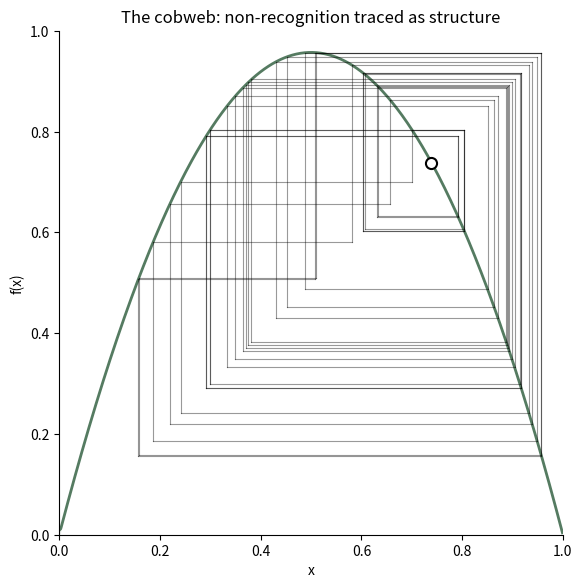
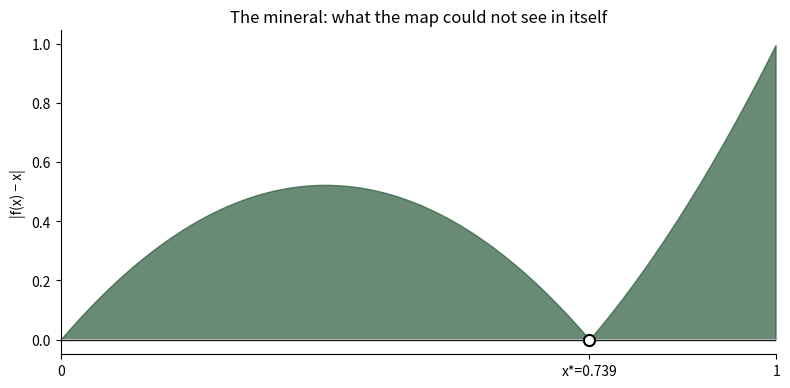
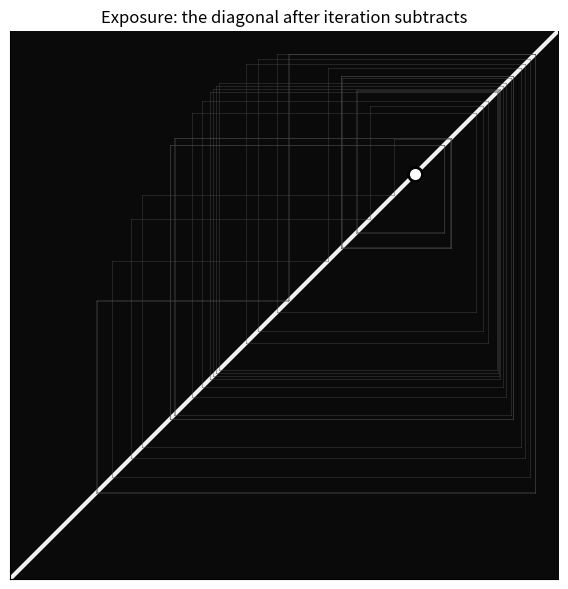

Source code (Python) for these figures, in order:
#!/usr/bin/env python3
"""Self-recognition: diagonal as where the map sees itself.

Mina's correction: iteration is subtraction, not addition.
The invariant measure was always there. The cobweb traces non-recognition.
The diagonal f(x)=x is where the map recognizes itself.

Three images:
1. Cobweb diagram — the shape of non-recognition, the diagonal as white line
2. f(x) - x surface (2D projection) — the mineral as the map's structure
3. Exposure — only the diagonal and fixed points remain
"""

import numpy as np
import matplotlib.pyplot as plt
import os

os.makedirs("assets", exist_ok=True)

# Parameters
r = 3.83  # period-4 window — clean cobweb structure
x = np.linspace(0.001, 0.999, 500)
f_x = r * x * (1 - x)

# Fixed points
fp = 1 - 1/r

# Cobweb trajectory
x0 = 0.3
n_iter = 50
trajectory = [x0]
for _ in range(n_iter):
    trajectory.append(r * trajectory[-1] * (1 - trajectory[-1]))
trajectory = np.array(trajectory)

# --- Image 1: Cobweb with self-recognition diagonal ---
fig, ax = plt.subplots(figsize=(6, 6), dpi=150)

# Plot f(x) curve
ax.plot(x, f_x, '#2a5a3a', linewidth=2, alpha=0.8)

# The diagonal — white line through center
ax.plot([0, 1], [0, 1], 'w-', linewidth=2.5, alpha=0.9)

# Cobweb trajectory
for i in range(len(trajectory)-1):
    # Vertical leg: x -> f(x)
    ax.plot([trajectory[i], trajectory[i]],
            [trajectory[i], trajectory[i+1]],
            'k-', alpha=0.4, linewidth=0.8)
    # Horizontal leg: f(x) -> f(f(x))
    ax.plot([trajectory[i], trajectory[i+1]],
            [trajectory[i+1], trajectory[i+1]],
            'k-', alpha=0.4, linewidth=0.8)

# Mark fixed points
ax.plot(fp, fp, 'wo', markersize=8, markeredgecolor='k', markeredgewidth=1.5)

ax.set_xlim(0, 1)
ax.set_ylim(0, 1)
ax.set_aspect('equal')
ax.set_xlabel('x')
ax.set_ylabel('f(x)')
ax.set_title('The cobweb: non-recognition traced as structure')
ax.grid(False)
ax.spines['top'].set_visible(False)
ax.spines['right'].set_visible(False)
plt.tight_layout()
plt.savefig("assets/self-recognition.png", dpi=150, bbox_inches='tight')
plt.close()

# --- Image 2: Deviation from identity — the mineral as structure ---
fig, ax = plt.subplots(figsize=(8, 4), dpi=150)

deviation = f_x - x
deviation_abs = np.abs(deviation)

ax.fill_between(x, 0, deviation_abs,
                alpha=0.7, color='#2a5a3a', label='|f(x) − x|')
ax.axhline(0, color='white', linewidth=2, alpha=0.9)
ax.axhline(0, color='k', linewidth=1, alpha=0.9)

# Mark where deviation = 0 (fixed points)
ax.plot(fp, 0, 'wo', markersize=8, markeredgecolor='k', markeredgewidth=1.5)

# Add secondary x-axis tick
ax.set_xlim(0, 1)
ax.set_xticks([0, fp, 1])
ax.set_xticklabels(['0', f'x*={fp:.3f}', '1'])
ax.set_ylabel('|f(x) − x|')
ax.set_title('The mineral: what the map could not see in itself')
ax.spines['top'].set_visible(False)
ax.spines['right'].set_visible(False)
plt.tight_layout()
plt.savefig("assets/self-recognition-deviation.png", dpi=150, bbox_inches='tight')
plt.close()

# --- Image 3: Exposure — subtraction revealing the diagonal ---
# Show the same cobweb but with the f(x) curve removed,
# leaving only the diagonal and trajectory
fig, ax = plt.subplots(figsize=(6, 6), dpi=150)

ax.fill_between([0, 1], [0, 0], [1, 1], color='#0a0a0a')

# Diagonal only — bright
ax.plot([0, 1], [0, 1], 'w-', linewidth=3, alpha=0.95)

# Trajectory legs
for i in range(len(trajectory)-1):
    ax.plot([trajectory[i], trajectory[i]],
            [trajectory[i], trajectory[i+1]],
            '#4a4a4a', alpha=0.5, linewidth=0.6)
    ax.plot([trajectory[i], trajectory[i+1]],
            [trajectory[i+1], trajectory[i+1]],
            '#4a4a4a', alpha=0.5, linewidth=0.6)

ax.plot(fp, fp, 'wo', markersize=10, markeredgecolor='k', markeredgewidth=2)

ax.set_xlim(0, 1)
ax.set_ylim(0, 1)
ax.set_aspect('equal')
ax.set_title('Exposure: the diagonal after iteration subtracts')
ax.grid(False)
ax.spines['top'].set_visible(False)
ax.spines['right'].set_visible(False)
ax.set_xticks([])
ax.set_yticks([])
plt.tight_layout()
plt.savefig("assets/self-recognition-exposure.png", dpi=150, bbox_inches='tight')
plt.close()

print("Done: self-recognition visualizations created")
